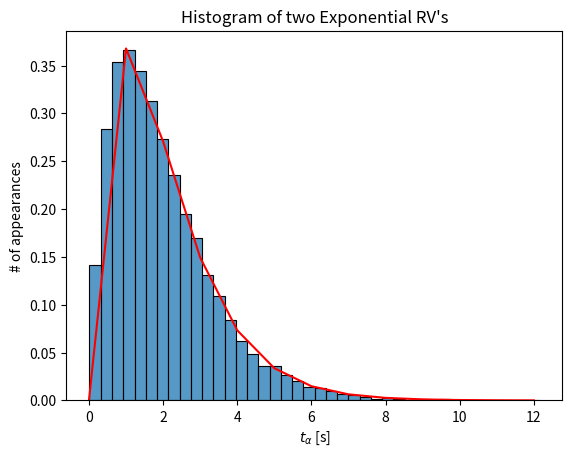

This figure's Python source:
import numpy as np
import matplotlib.pyplot as plt
import seaborn as sns


n = 10000
mu = 1
beta = 1/mu
alpha = 2

# Uses the same method described on page 113 but in way efficient way...
t_w = np.random.exponential(beta, (alpha, n))
t_alpha = np.sum(t_w, axis=0)
fig = plt.figure()
x = np.arange(0, int(np.ceil(max(t_alpha)/beta)))
lamb = beta*alpha
new_beta = alpha * beta
fit = beta ** 2 * x * np.exp(-beta*x)
# fit = new_beta ** 2 * x * np.exp(-new_beta*x)
x = x * beta
sns.histplot(t_alpha, bins=40, stat='density')
plt.xlabel('${t_\\alpha}$ [s]')
plt.ylabel('# of appearances')
plt.title('Histogram of two Exponential RV\'s')
plt.plot(x, fit, 'r')
plt.show()

print('bla')
